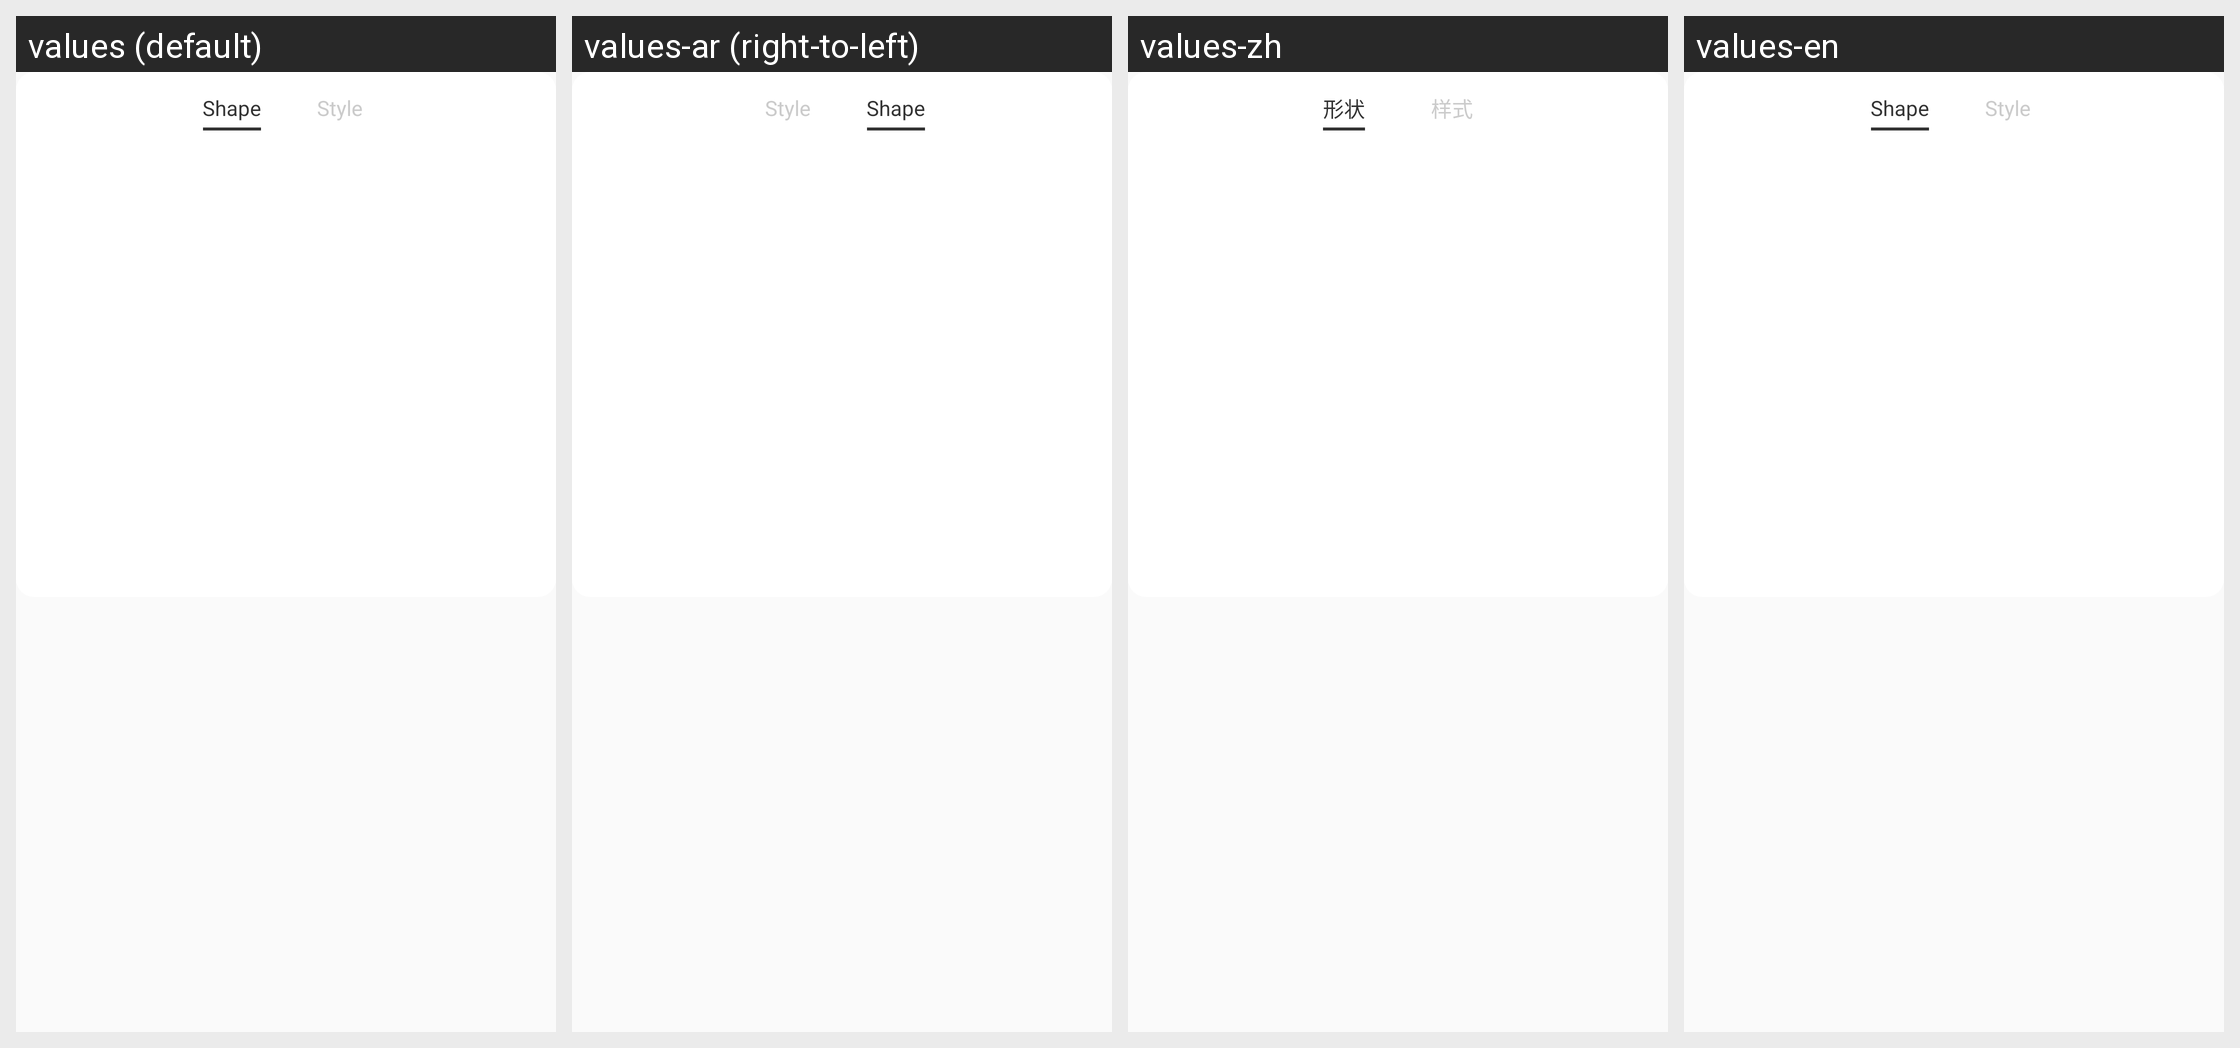

For this localized Android screen grid, give each drawn string resource with its value in every locale shown.
Android screen res/layout/dialog_model_main_set_shape_item.xml rendered under 4 locales, left to right: values (default), values-ar (right-to-left), values-zh, values-en. Device: Nexus 5 (rendered at 1080×1920; each locale shown at half size, 540×960, under a caption strip naming it); theme AppTheme.
Other locales in the repository, not shown: values-ca, values-cs, values-de, values-fr, values-hi, values-it, values-iw, values-ja, values-pt, values-ru, values-zh-rHK.
Strings drawn on this screen, with the default value and each locale's value (text and hints the layout hard-codes, and strings that could not be matched under every locale, appear in the picture but are not listed):

model_shape
  values: Shape
  values-ar: Shape  [not translated; the default value is used]
  values-zh: 形状
  values-en: Shape

model_text_style
  values: Style
  values-ar: Style  [not translated; the default value is used]
  values-zh: 样式
  values-en: Style
